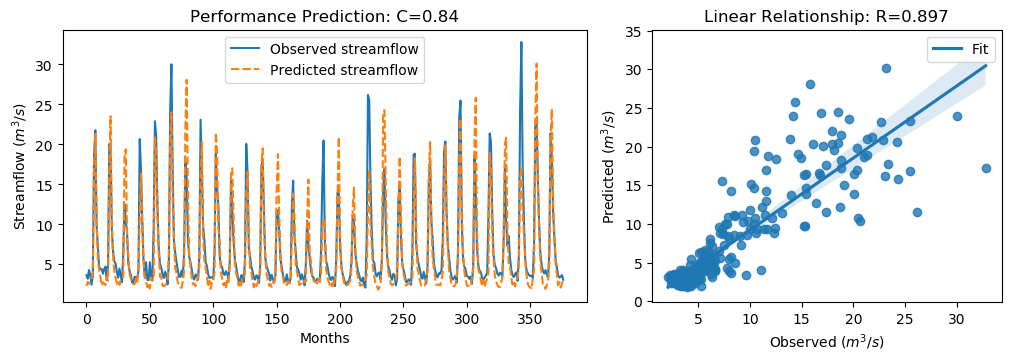

Data behind this chart, as committed beside it:
y_true, y_pred, y_true_scaled, y_pred_scaled
3.63, 2.288, -0.5645, -0.7553
3.21, 2.796, -0.6243, -0.6831
4.29, 2.575, -0.4707, -0.7146
3.67, 3.024, -0.5589, -0.6507
2.46, 3.21, -0.7309, -0.6243
3.54, 3.995, -0.5773, -0.5126
18.82, 17.26, 1.595, 1.373
21.76, 21.29, 2.013, 1.946
9.83, 10.41, 0.3169, 0.399
7.16, 5.595, -0.06268, -0.2851
4.67, 4.317, -0.4167, -0.4669
4.44, 3.434, -0.4494, -0.5924
4.4, 2.348, -0.4551, -0.7468
3.83, 2.747, -0.5361, -0.6901
4.42, 2.573, -0.4522, -0.7149
4.72, 2.407, -0.4096, -0.7385
3.03, 3.465, -0.6499, -0.588
4.87, 2.956, -0.3883, -0.6604
20.07, 16.47, 1.773, 1.26
19.62, 23.52, 1.709, 2.263
9.33, 10.28, 0.2458, 0.3809
6.56, 5.974, -0.148, -0.2314
5.37, 4.085, -0.3172, -0.4998
5.07, 3.363, -0.3598, -0.6025
4.02, 2.544, -0.5091, -0.719
3.34, 2.88, -0.6058, -0.6711
4.47, 2.422, -0.4451, -0.7362
3.61, 2.958, -0.5674, -0.6601
2.75, 3.168, -0.6897, -0.6303
6.28, 3.491, -0.1878, -0.5843
12.55, 18.38, 0.7036, 1.532
10.44, 19.39, 0.4036, 1.676
9.01, 8.487, 0.2003, 0.126
5.12, 6.203, -0.3527, -0.1987
4.16, 3.801, -0.4892, -0.5403
3.72, 3.211, -0.5518, -0.6242
2.73, 2.684, -0.6925, -0.6991
2.73, 2.506, -0.6925, -0.7244
3.43, 2.561, -0.593, -0.7166
3.4, 3.218, -0.5972, -0.6231
3.1, 2.796, -0.6399, -0.6832
4.17, 4.678, -0.4878, -0.4156
20.66, 10.31, 1.857, 0.3856
16.78, 16.36, 1.305, 1.245
10.67, 9.318, 0.4363, 0.2442
5.59, 5.371, -0.2859, -0.317
3.31, 3.504, -0.61, -0.5825
5.26, 2.884, -0.3328, -0.6706
3.05, 2.134, -0.647, -0.7772
3.04, 2.665, -0.6484, -0.7017
5.26, 1.968, -0.3328, -0.8009
3.41, 3.354, -0.5958, -0.6038
3.07, 2.945, -0.6442, -0.662
9.62, 3.38, 0.2871, -0.6
22.89, 20.88, 2.174, 1.888
21.04, 18.65, 1.911, 1.571
12.14, 10.78, 0.6453, 0.452
7.0, 6.427, -0.08543, -0.1668
5.08, 3.418, -0.3584, -0.5948
4.58, 3.437, -0.4295, -0.592
... 317 more rows
